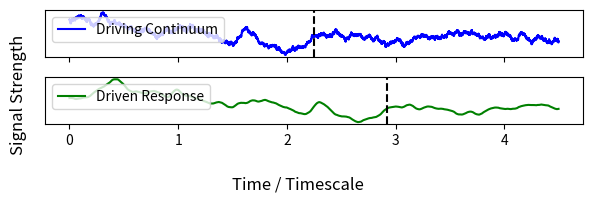
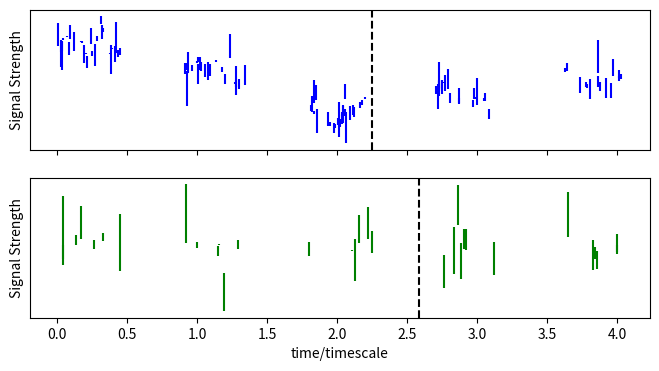
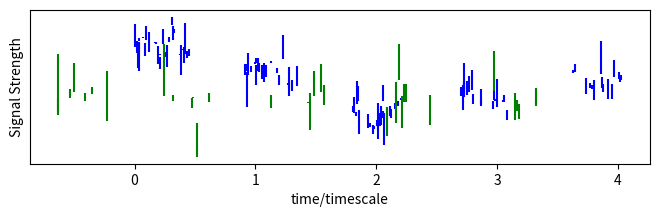

The script that saved these images, in order:
from __future__ import division
import numpy as np
import matplotlib.pylab as plt
from random import random, choice, gauss
from math import sin, cos, log, exp, pi
import os as os

'''
Data_sim_Utils.py

Generates DRWs and fake measurements to test javelin on

24/8/2022

Changes
31/8 - Added mirror_sample(), changed formatting, moved functions to own file
8/9 - Added some more useful tools
9/9 - Added 'baseline' argument to mirror_sample. Previously used baseline = max(T_mirror)-min(T_mirror), which caused warping
11/9 - Added verbose tag
26/9 - Added 'delay from center' to tophat convolution. Added documenting to DRW_Sim
'''

#===============================
#AGN LIGHTCURVE GENERATORS
#===============================

def DRW_sim(dt, tmax, tau, siginf=1, x0=None, E0=0, method='square'):
    '''
    DRW_sim()

    Generates a damped random walk of set timescale and variability but zero mean

    Arguments:
        dt      float   The timestep of the walk
        tmax    float   The time-length of the simulation
        tau     float   The DRW's damping timescale

    Additional Arguments:
        signinf float   The DRWs inherent stochastic variability. Defaults to 1
        x0      float   The starting position of the walk. If not set, will be randomly generated based on siginf
        E0      float   The 1 sigma uncertainty in x0. If non-zero and with x0 set to some value, is used to randomize starting position around x0
        method  str     The method by which the stochastic elements are generated
                        -square:    Evenly distributed on the domain (-1,1)
                        -norm:      Normal gaussian distribution
                        -flip:      randomized (-1,1)

    Returns as two arrays of length int(tmax/dt):
        Tout    [float] Evenly spaced time values
        Xout    [float] The corresponding values of the DRW
    '''

    N_out = int(tmax // dt + 1)

    Xout = np.zeros(N_out)
    T = np.linspace(0, tmax, N_out)

    #Sim constants that are used multiple times
    k = (dt / tau) ** 0.5 * siginf
    a = (1 - dt / tau)

    if x0 == None:
        x = gauss(0, siginf)
    else:
        if E0 != 0:
            x = gauss(x0, E0)
        else:
            x = x0

    if method == 'square':
        k /= 1 / 6 ** 0.5
    elif method == 'flip':
        k /= (1 / 2) ** 0.5
    elif method == 'norm':
        k /= (1 / 2) ** 0.5
    else:
        raise TypeError("Tried to run sim DRW sim with bad random generator")

    #Main sim loop
    for i in range(0, N_out):
        if method == 'square':
            rand = (random() * 2 - 1)
        elif method == 'flip':
            rand = choice([-1, 1])
        elif method == 'norm':
            rand = gauss(0, 1)
        else:
            raise TypeError("Tried to run sim DRW sim with bad random generator")

        Xout[i] = x
        x = x * a + rand * k

    return (T, Xout)

def tophat_convolve(Tin,Xin, tau, siginf=1, method='square',delay=0,amp=1,width=None, delay_from_center=True):
    '''
    DRW_sim()

    Generates a damped random walk of set timescale and variability but zero mean

    Arguments:
        Tin     [float] Time values of the continuum signal to be convolved. Must be evenly spaced.
        Xin     [float] Signal of continuum signal to be convolved
        tau     float   The DRW's damping timescale

    Additional Arguments:
        signinf float   The DRWs inherent stochastic variability. Defaults to 1
        delay   float   The delay between line and continuum. Measured relative to start of tophat if delay_from_center = False, and middle of tophat if =True
        amp     float   The amplitude of the output signal
        width   float   The tophat width. If None, will set equal to timestep of signal
        method  str     The method by which the stochastic elements are generated
                        -square:    Evenly distributed on the domain (-1,1)
                        -norm:      Normal gaussian distribution
                        -flip:      randomized (-1,1)

    Returns as array of length equal to input signal.
        Xout    [float] The corresponding values of the DRW
    '''

    #Correction for delay being from middle of tophat
    if width !=None and delay_from_center==True:
        delay = delay - width / 2
    dt=Tin[1]-Tin[0]

    # Make tophat function to convolve with
    if width==None or width<dt:
        width=dt
    if width+delay<=dt:
        delay = 0
        width = dt
        Npad  = 1
    else:
        Npad = int((delay + width) // dt)


    Ytop = np.array([0.0 if t<delay or t>delay+width else 1.0 for t in Tin[:Npad]])
    #Normalize
    Ytop=Ytop/Npad

    #Pad out data on either side with DRW sim
    PadLeft =DRW_sim(dt,dt*(Npad-1),tau,siginf,x0=Xin[0],method='square')[1]
    PadRight=DRW_sim(dt,dt*(Npad-1),tau,siginf,x0=Xin[-1],method='square')[1]
    PadLeft =PadLeft[::-1]
    Xpadded = np.concatenate([PadLeft, Xin, PadRight])


    #Do convolution
    Xout = np.convolve(Xpadded,Ytop,mode='full') * amp
    Xout=Xout[Npad:Npad+len(Xin)]


    #Output
    return(Xout)

#===============================
#MEASUREMENT FAKERS
#===============================

def season_sample(T, X, T_season, dt=None, Eav=0.0, Espread=0.0, Emethod='gauss', garble=True, rand_space=True):
    '''
    season(T,X,T_season)

    Takes time series data T,X and simulates seasonal measurements

    Arguments:
        T           [float] The time values of the input data
        X           [float] The signal values of the input data
        T_season    float   The length of the seasons

    Additional Arguments:
        dt          float   The cadence of measurements within the seasons. If not set, will just use the average spacing of the time series data
        Eav         float   The average measurement error
        Espread     float   The variability of the measurement error
        Emethod     str     The method by which the measurement errors are randomized
                                square:   Measurement errors are evenly distributed on the range Eav +/- Espread
                                gauss:    Measurement errors are randomly generated by a gaussian distribution with mean Eav and standard deviation Espread
        garble      bool    If true, the measurements will be randomized within their uncertainty distributions
        rand_space  bool    If true, measurements are sub-sampled randomly instead of with fixed cadence

    Returns as three arrays:
        Tout        [float] The time series of the measurements
        Xout        [float] The measurments themselves
        Eout        [float] The uncertainties in the measurements
    '''
    assert T_season < max(T), "Season length must be less than observation timeframe"

    dt_true = T[1] - T[0] #Timestep of the data we're sub-sampling
    if dt == None:
        dt = dt_true #If no measurement cadence is given, sub-divide entire set

    assert dt > dt_true, "Cannot sub-sample with cadence faster than initial data"

    Nout = len(T) * int(max(T) / T_season)
    Tout = np.zeros([Nout])
    Xout = np.zeros([Nout])

    i = 0
    for t, x in zip(T, X):
        #Acquire "on-season" datapoints
        ses = int(t // T_season)
        if (ses // 2) * 2 == ses:
            Tout[i] = t
            Xout[i] = x
            i += 1  # Count number of points

    #Trim Empty Selections
    Tout = Tout[:i - 1]
    Xout = Xout[:i - 1]

    if rand_space == False:
        sparseness = int(dt / dt_true)

        Tout = Tout[::sparseness]
        Xout = Xout[::sparseness]
    else:
        r=dt_true / dt
        I=np.where(np.random.rand(len(Tout))<r)

        Tout=Tout[I]
        Xout=Xout[I]

    #Apply Error
    Eout = np.zeros([len(Xout)])
    if Emethod == 'square':
        for j in range(len(Eout)):
            Eout[j] = Eav + (random() * 2 - 1) * Espread
    elif Emethod == 'gauss':
        for j in range(len(Eout)):
            Eout[j] = abs(gauss(Eav, Espread))

    #Shift measurements within E bars if need be
    if garble == True:
        if Emethod == 'square':
            for j in range(len(Eout)):
                Xout[j] += Eout[j] * (random() * 2 - 1)
        elif Emethod == 'gauss':
            for j in range(len(Eout)):
                Xout[j] += gauss(0, Eout[j])

    #Make sure no errors are negative
    Eout=np.abs(Eout)

    return (Tout, Xout, Eout)

def mirror_sample(Tsource,  Xsource, Tmirror,   Xmirror,    Emirror, Emethod='gauss', garble=True, baseline=None, offset=None):
    '''
    season(T,X,T_season)

    Takes time series data T,X and simulates seasonal measurements

    Arguments:
        T_source    [float] The time values of the input data
        X_source    [float] The signal values of the input data

        T_mirror    [float] Times of measurements of the signal to mirror
        X_mirror    [float] Signal values of measurements to mirror
        E_mirror    [float] Errors in measurements to mirror

    Additional Arguments:
        Emethod     str     The method by which the measurement errors are randomized
                                square:   Measurement errors are evenly distributed on the range Eav +/- Espread
                                gauss:    Measurement errors are randomly generated by a gaussian distribution with mean Eav and standard deviation Espread
        garble      bool    If true, the measurements will be randomized within their uncertainty distributions


    Returns as three arrays:
        Tout        [float] The time series of the measurements
        Xout        [float] The measurments themselves
        Eout        [float] The uncertainties in the measurements
    '''

    assert len(Tsource) == len(Xsource), "Input measurements must all be same length"
    assert len(Tmirror) == len(Xmirror) and len(Tmirror) == len(Emirror), "Input measurements must all be same length"

    Nout = len(Tmirror)

    Tout = np.zeros([Nout])
    Xout = np.zeros([Nout])
    Eout = np.zeros([Nout])

    #Scale time measurements to signal baseline
    if baseline==None:  baseline    = Tmirror[-1]-Tmirror[0]
    if offset==None:    offset      = Tmirror[0]
    Tout = (Tmirror - offset ) #* baseline / (max(Tmirror) - offset )

    #Get measurements by linear interpolation
    if Tout[0]==Tsource[0]:
        Xout[0] = Xsource[0]
        istart=1
    else:
        istart=0
    for i in range(istart,Nout):
        J=np.where(Tsource>=Tout[i])[0][0:2]
        j1 = J[0]
        j2 = J[1]
        r = (Tout[i]-Tsource[j1]) / (Tsource[j2]-Tsource[j1])
        Xout[i]= Xsource[j1] * (1-r) + Xsource[j2] * r


    #Scale Erorrs to same width as fake signal
    if np.std(Xmirror)==0:
        Eout=Emirror
    else:
        Eout = Emirror * np.std(Xsource) / max(np.std(Xmirror),0)

    #If garbling, scatter measurements within uncertainty bounds
    if garble:
        if Emethod=="square":
            Xout += (1-2*np.random.rand(size=Nout) )* Eout
        elif Emethod=="gauss":
            Xout += np.random.normal(size=Nout) * Eout

    return (Tout, Xout, Eout)

#================================================================
#Quick simulation functions
#================================================================


#================================================================
if __name__=="__main__":
    delay = 180*1.5
    tmax = 5*360
    tau = 400

    np.random.seed(12)

    #Generate underlying signals:
    TDRW, XDRW = DRW_sim(dt = 0.1, tmax= tmax, tau= 400, siginf=1, x0=None, E0=0, method='square')
    XLINE = tophat_convolve(Tin=TDRW, Xin=XDRW,
                                 tau= 400,
                                 siginf=1, method='square',
                                 delay=delay,   amp=1,
                                 width=30, delay_from_center=True)

    XLINE_plot = tophat_convolve(Tin=TDRW, Xin=XDRW,
                                 tau= 400,
                                 siginf=1, method='square',
                                 delay=0,   amp=1,
                                 width=30, delay_from_center=True)

    fig,ax = plt.subplots(2,1, figsize=(6,2), sharex=True)

    ax[0].plot(TDRW/tau,XDRW , c='blue', label='Driving Continuum')
    ax[1].plot(TDRW/tau, XLINE , c='green',label='Driven Response')

    fig.supxlabel("Time / Timescale")
    fig.supylabel("Signal Strength")

    ax[0].set_yticks([], [])
    ax[1].set_yticks([], [])

    ax[0].legend(loc='upper left')
    ax[1].legend(loc='upper left')

    ax[0].axvline(tmax/2/tau,ls='--',c='k')
    ax[1].axvline((tmax/2 + delay)/tau,ls='--',c='k')

    fig.tight_layout()
    plt.show()

    #Get fake measurements
    Tc,Xc,Ec = season_sample(TDRW, XDRW, T_season=180, dt=7, Eav=0.2, Espread=0.2, Emethod='gauss', garble=True, rand_space=True)
    Tl,Xl,El = season_sample(TDRW, XLINE, T_season=180, dt=30, Eav=0.5, Espread=0.4, Emethod='gauss', garble=True, rand_space=True)

    fig2,ax2 = plt.subplots(2,1, figsize=(8,4), sharex=True)

    ax2[0].errorbar(Tc/tau, Xc, Ec, fmt="none",c='blue')
    ax2[0].set_ylabel("Signal Strength")
    ax2[0].set_yticks([], [])
    ax2[0].axvline(tmax/2/tau,ls='--',c='k')

    ax2[1].errorbar(Tl/tau,Xl,El, fmt="none",c='green')
    ax2[1].set_xlabel("time/timescale")
    ax2[1].set_ylabel("Signal Strength")
    ax2[1].set_yticks([], [])
    ax2[1].axvline((tmax+delay)/2/tau,ls='--',c='k')

    #Combined
    fig3= plt.figure(figsize=(8,2))
    plt.errorbar(Tc/tau, Xc, Ec, fmt="none",c='blue')
    plt.errorbar((Tl-delay)/tau,Xl,El, fmt="none",c='green')
    plt.xlabel("time/timescale")
    plt.ylabel("Signal Strength")
    plt.yticks([], [])
    plt.show()


#==================================



